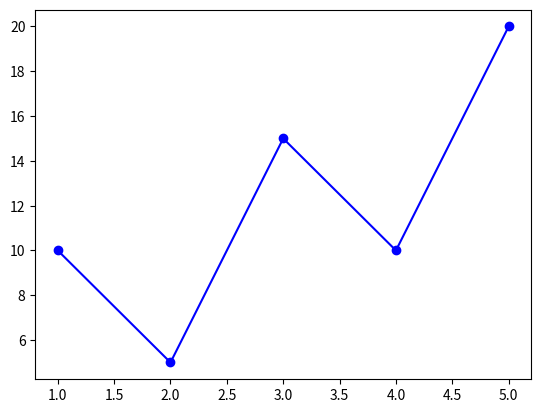

This chart was generated by the following Python code: (Note: this script raises an exception after producing the figure.)
import matplotlib.pyplot as plt

x=[1,2,3,4,5]

y=[10,5,15,10,20]

plt.plot(x,y,'ro-',color='blue')
plt.savefig('./pic/testblueline.jpg')

